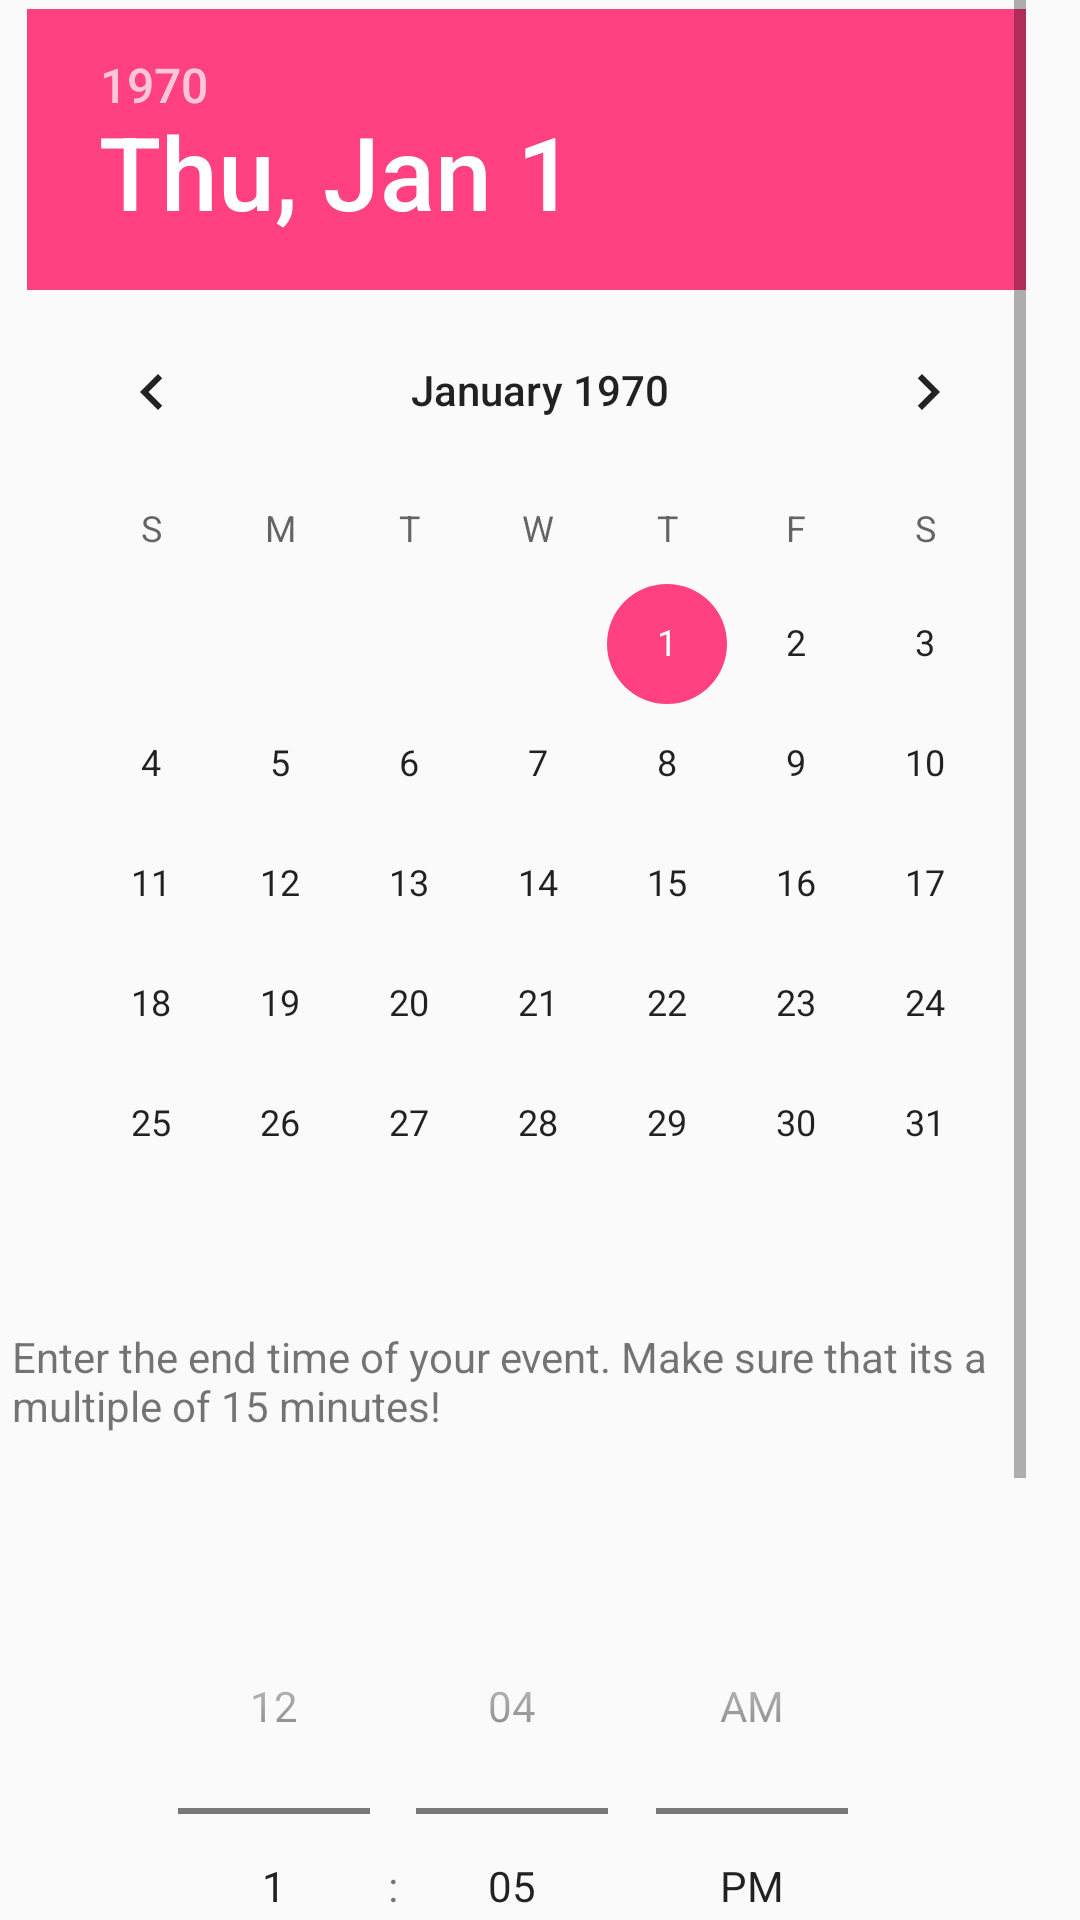

Layout XML and referenced resources for this Android screen:
<!-- AndroidManifest.xml: application theme AppTheme -->
<!-- res/layout/dialogue_date_end.xml -->
<?xml version="1.0" encoding="utf-8"?>
<android.support.constraint.ConstraintLayout
    xmlns:android="http://schemas.android.com/apk/res/android"
    xmlns:app="http://schemas.android.com/apk/res-auto"
    xmlns:tools="http://schemas.android.com/tools"
    android:layout_width="match_parent"
    android:layout_height="match_parent">


    <ScrollView
        android:layout_width="fill_parent"
        android:layout_height="0dp"
        android:layout_marginEnd="18dp"
        app:layout_constraintBottom_toBottomOf="parent"
        app:layout_constraintEnd_toEndOf="parent"
        app:layout_constraintStart_toStartOf="parent"
        app:layout_constraintTop_toTopOf="parent">

        <android.support.constraint.ConstraintLayout xmlns:android="http://schemas.android.com/apk/res/android"
            xmlns:tools="http://schemas.android.com/tools"
            android:layout_width="match_parent"
            android:layout_height="match_parent">

            <DatePicker
                android:id="@+id/datePicker"
                android:layout_width="wrap_content"
                android:layout_height="wrap_content"
                android:layout_marginStart="18dp"
                android:layout_marginTop="3dp"
                app:layout_constraintEnd_toEndOf="parent"
                app:layout_constraintStart_toStartOf="parent"
                app:layout_constraintTop_toTopOf="parent" />

            <TimePicker
                android:id="@+id/timePicker"
                android:layout_width="match_parent"
                android:layout_height="213dp"
                android:layout_marginTop="8dp"
                android:timePickerMode="spinner"
                app:layout_constraintEnd_toEndOf="parent"
                app:layout_constraintStart_toStartOf="parent"
                app:layout_constraintTop_toBottomOf="@+id/textView" />

            <TextView
                android:id="@+id/textView"
                android:layout_width="348dp"
                android:layout_height="72dp"
                android:layout_marginEnd="2dp"
                android:layout_marginStart="16dp"
                android:layout_marginTop="8dp"
                android:text="Enter the end time of your event. Make sure that its a multiple of 15 minutes!"
                app:layout_constraintEnd_toEndOf="parent"
                app:layout_constraintStart_toStartOf="parent"
                app:layout_constraintTop_toBottomOf="@+id/datePicker" />

            <Button
                android:id="@+id/submitStart"
                android:layout_width="117dp"
                android:layout_height="wrap_content"
                android:layout_marginEnd="124dp"
                android:layout_marginStart="125dp"
                android:layout_marginTop="8dp"
                android:text="Submit Beginning Date and Time"
                app:layout_constraintEnd_toEndOf="parent"
                app:layout_constraintStart_toStartOf="parent"
                app:layout_constraintTop_toBottomOf="@+id/timePicker" />

        </android.support.constraint.ConstraintLayout>

    </ScrollView>

</android.support.constraint.ConstraintLayout>
<!-- resources referenced by this layout -->
<resources>
  <style name="AppTheme" parent="Theme.AppCompat.Light.DarkActionBar">
          
          <item name="colorPrimary">@color/orange</item>
          <item name="colorPrimaryDark">@color/darkOrange</item>
          <item name="colorAccent">@color/colorAccent</item>
  
      </style>
  <color name="orange">#F5A623</color>
  <color name="darkOrange">#da921a</color>
  <color name="colorAccent">#FF4081</color>
</resources>
